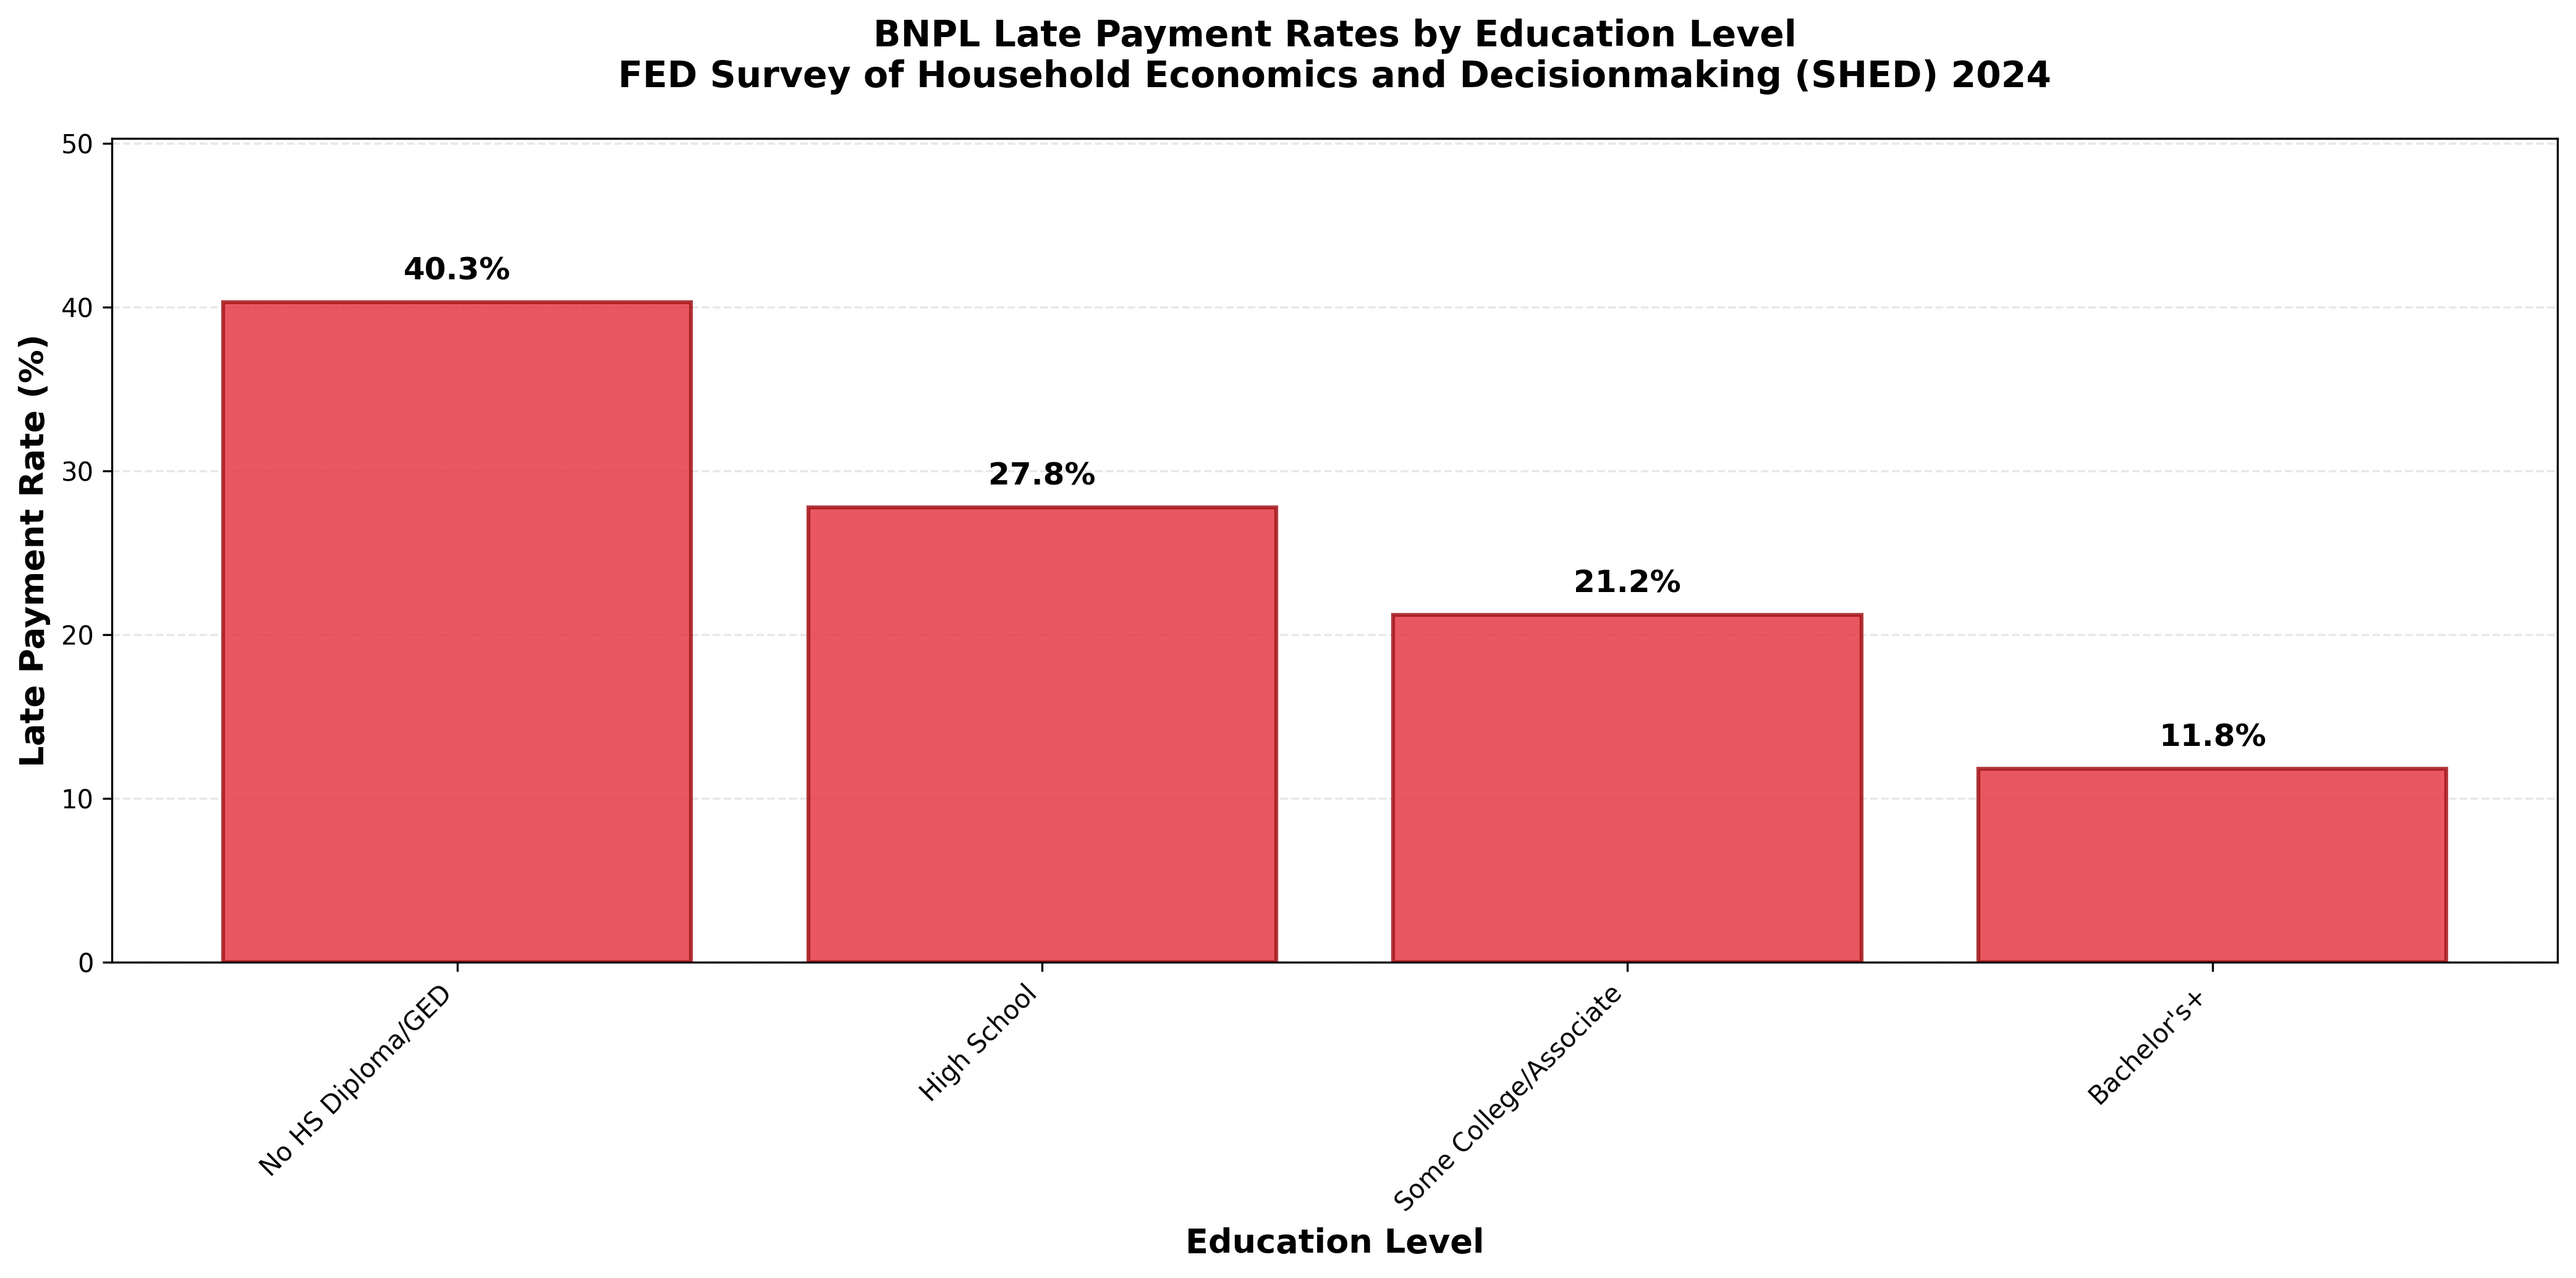

Values plotted in this chart, from the file beside it:
Education Level, Late Payment Percentage
No high school diploma or GED, 40.3
High school graduate (high school diplom…, 27.79
Some college or Associate's degree, 21.22
Bachelor's degree or higher, 11.83
